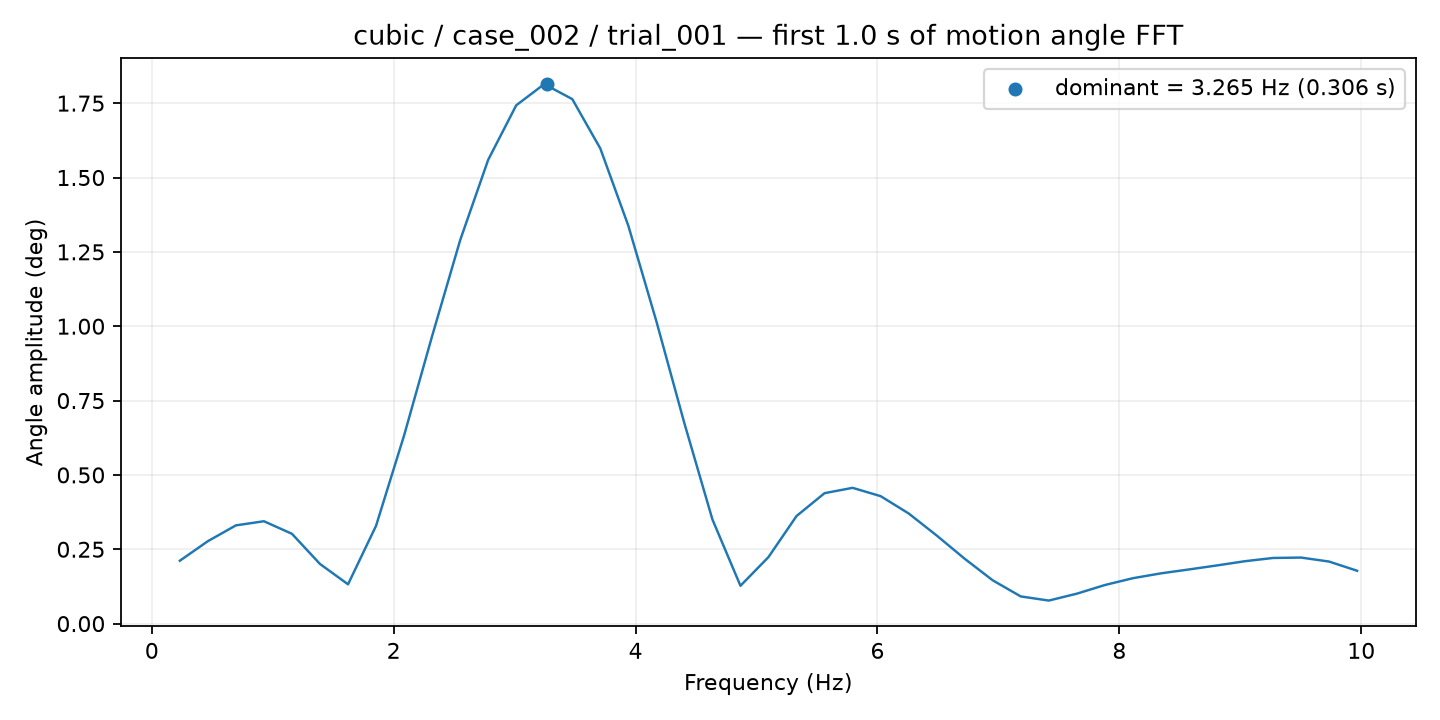

The file beside this chart, header and first rows:
frequency_hz, amplitude_deg
0.2318, 0.2115
0.4635, 0.2772
0.6953, 0.3304
0.9271, 0.3442
1.159, 0.302
1.391, 0.2005
1.622, 0.1322
1.854, 0.329
2.086, 0.6327
2.318, 0.9669
2.549, 1.289
2.781, 1.56
3.013, 1.743
3.245, 1.814
3.477, 1.764
3.708, 1.598
3.94, 1.338
4.172, 1.017
4.404, 0.6735
4.635, 0.3502
4.867, 0.1272
5.099, 0.2238
5.331, 0.3617
5.562, 0.4386
5.794, 0.4566
6.026, 0.4287
6.258, 0.3704
6.49, 0.2963
6.721, 0.218
6.953, 0.1456
7.185, 0.09139
7.417, 0.07751
7.648, 0.1007
7.88, 0.1297
8.112, 0.1527
8.344, 0.169
8.576, 0.1821
8.807, 0.1957
9.039, 0.2099
9.271, 0.2207
9.503, 0.2221
9.734, 0.2086
9.966, 0.1777
